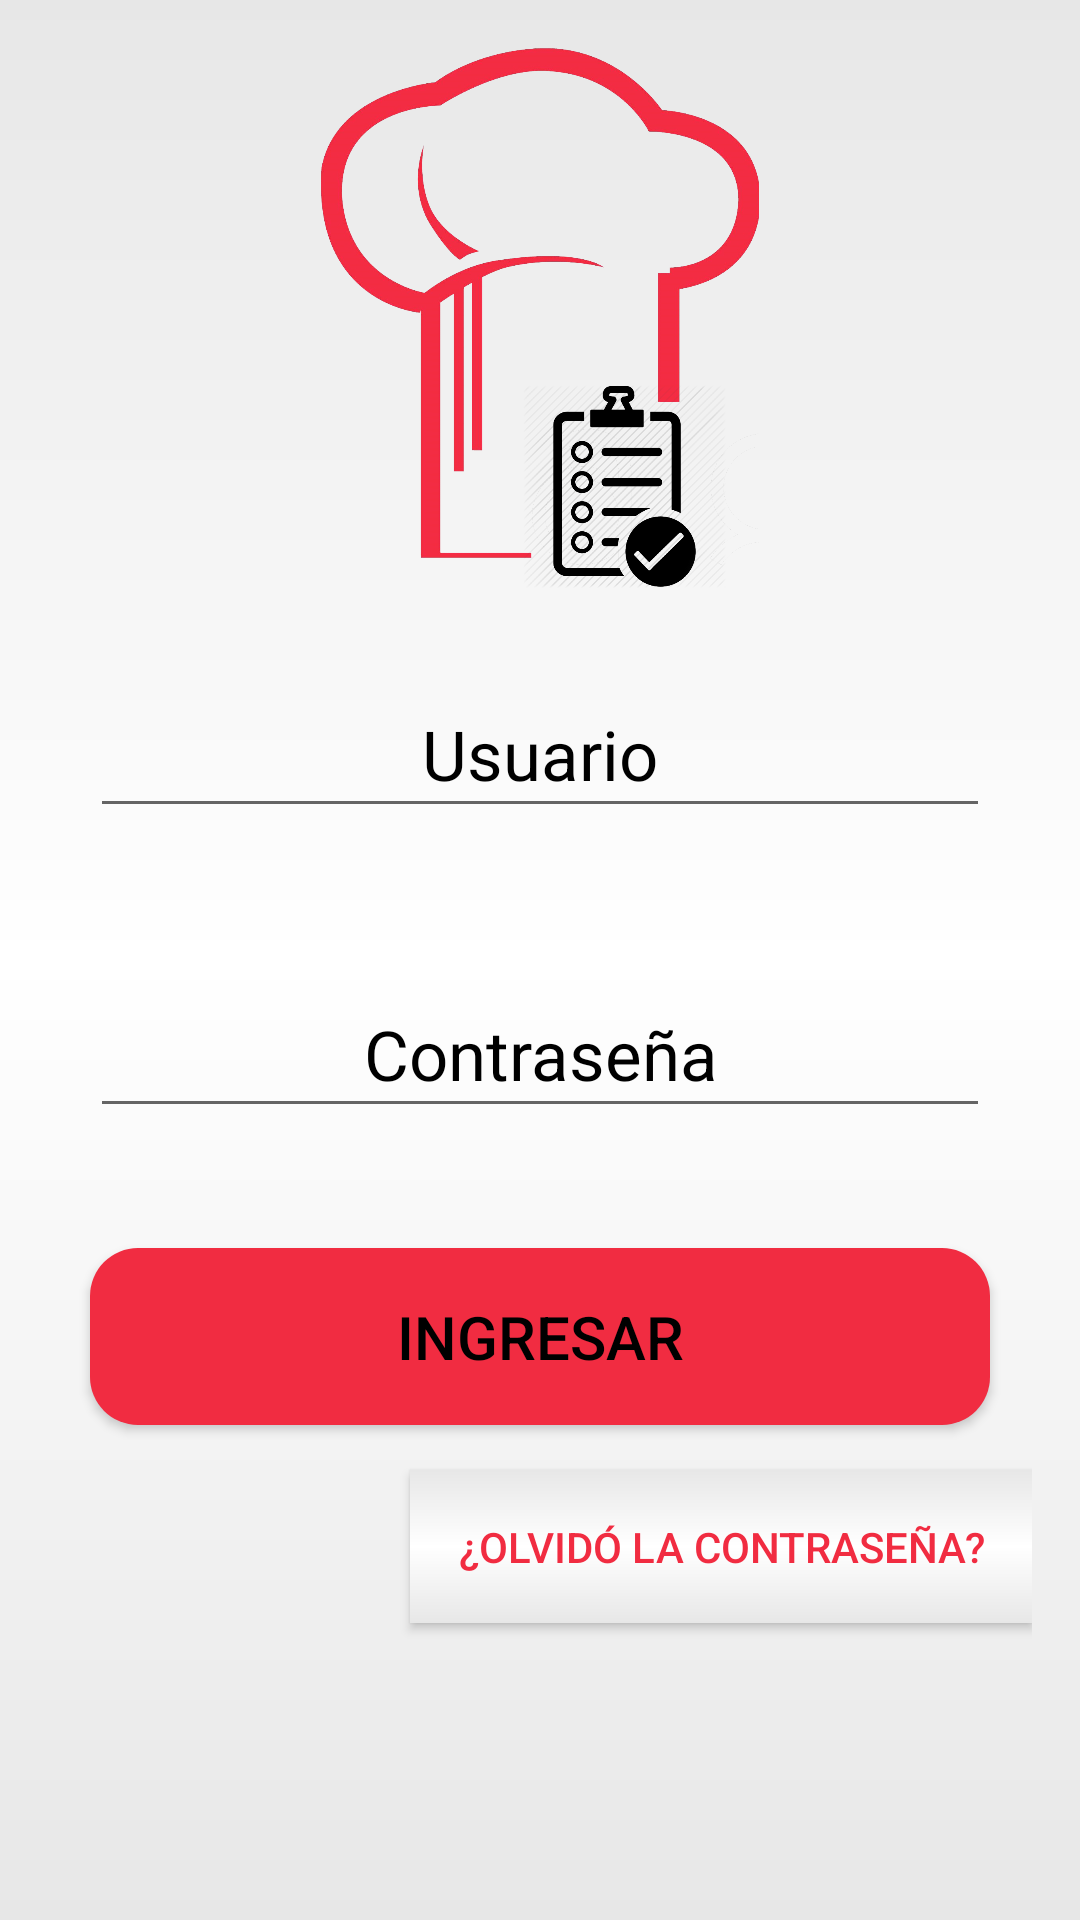

Reconstruct the res/layout file that produces this screen, plus the resources it refers to.
<!-- AndroidManifest.xml: application theme AppTheme -->
<!-- res/layout/activity_main.xml -->
<?xml version="1.0" encoding="utf-8"?>
<LinearLayout xmlns:android="http://schemas.android.com/apk/res/android"
    android:layout_width="match_parent"
    android:layout_height="match_parent"
    android:background="@drawable/background_login"
    android:orientation="vertical"
    android:padding="16dp"
    >

    <ImageView
        android:layout_width="180dp"
        android:layout_height="180dp"
        android:id="@+id/iv_logo"
        android:src="@drawable/logo"
        android:layout_gravity="center_horizontal" />

    <EditText
        android:id="@+id/et_usuario"
        android:layout_width="300dp"
        android:layout_height="50dp"
        android:hint="@string/msg_usuario"
        android:inputType="textCapWords|textCapCharacters"
        android:textSize="23dp"
        android:layout_gravity="center_horizontal"
        android:gravity="center_horizontal"
        android:layout_marginTop="30dp"
        />

    <EditText
        android:id="@+id/et_contraseña"
        android:layout_width="300dp"
        android:layout_height="50dp"
        android:inputType="textPassword"
        android:textSize="23dp"
        android:hint="@string/msg_contraseña"
        android:layout_gravity="center_horizontal"
        android:gravity="center_horizontal"
        android:layout_marginTop="50dp"  />

    <Button
        android:background="@drawable/background_button"
        android:layout_width="300dp"
        android:layout_gravity="center_horizontal"
        android:layout_height="wrap_content"
        android:layout_marginTop="40dp"
        android:text="@string/msg_iniciarSesion"
        android:id="@+id/btn_ingresar"
        android:padding="16dp"
        android:textSize="20sp"
        android:elevation="5dp"/>

    <Button
        android:layout_width="wrap_content"
        android:layout_height="wrap_content"
        android:padding="16dp"
        android:background="@drawable/background_login"
        android:textColor="@color/colorAccent"
        android:layout_marginTop="15dp"
        android:text="@string/msg_cambiarcontraseña"
        android:id="@+id/btn_olvido_contrasena"
        android:layout_gravity="right" />

</LinearLayout>
<!-- resources referenced by this layout -->
<resources>
  <color name="colorAccent">#F12C41</color>
  <!-- drawable background_button (drawable) -->
  <?xml version="1.0" encoding="utf-8"?>
  <shape xmlns:android="http://schemas.android.com/apk/res/android">
      <solid android:color="@color/colorAccent"></solid>
      <corners android:radius="16dp" />
  </shape>
  <!-- drawable background_login (drawable) -->
  <?xml version="1.0" encoding="utf-8"?>
  <shape xmlns:android="http://schemas.android.com/apk/res/android">
      <gradient
          android:startColor="#e7e7e7"
          android:centerColor="#ffffff"
          android:endColor="#e7e7e7"
          android:angle="270"/>
      <corners android:radius="0dp" />
  </shape>
  <!-- drawable logo: png bitmap (drawable, 232828 bytes) -->
  <string name="msg_iniciarSesion">Ingresar</string>
  <string name="msg_usuario">Usuario</string>
  <style name="AppTheme" parent="Theme.AppCompat.Light.NoActionBar">
          
          <item name="colorPrimary">@color/colorPrimary</item>
          <item name="colorPrimaryDark">@color/colorPrimaryDark</item>
          <item name="colorAccent">@color/colorAccent</item>
          <item name="android:textColor">@color/textColor</item>
          <item name="android:textColorHint">@color/textColor</item>
      </style>
  <color name="colorPrimary">#F13</color>
  <color name="colorPrimaryDark">#f41029</color>
  <color name="textColor">#000000</color>
</resources>
